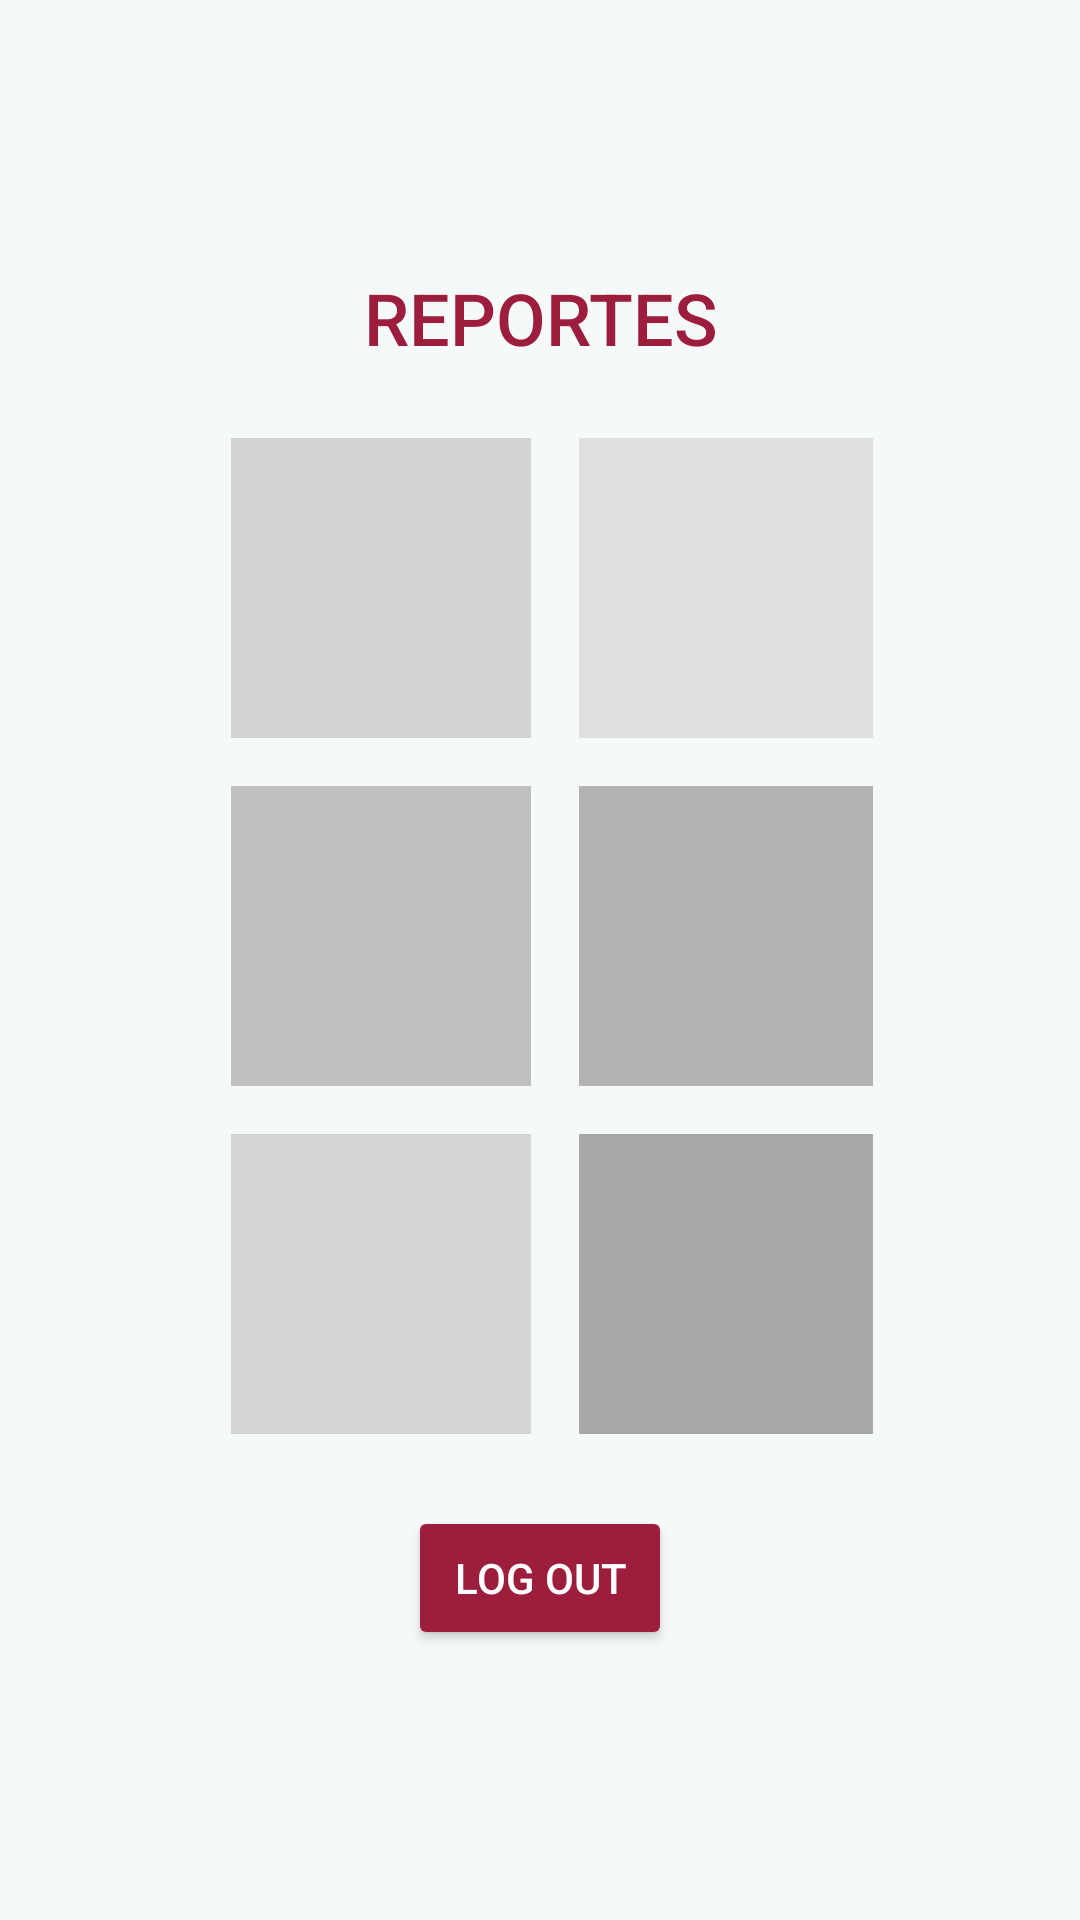

This screen was rendered from an Android layout file. Write that file and the resources it references.
<!-- AndroidManifest.xml: application theme Theme.Policia -->
<!-- res/layout/activity_report.xml -->
<?xml version="1.0" encoding="utf-8"?>
<LinearLayout
    xmlns:android="http://schemas.android.com/apk/res/android"
    android:layout_width="match_parent"
    android:layout_height="match_parent"
    android:orientation="vertical"
    android:padding="16dp"
    android:background="#F5F9F9"
    android:gravity="center">

    
    <TextView
        android:id="@+id/reportsTitle"
        android:layout_width="wrap_content"
        android:layout_height="wrap_content"
        android:text="REPORTES"
        android:textColor="#9D1D3C"
        android:textSize="24sp"
        android:fontFamily="sans-serif-medium"
        android:gravity="center"
        android:layout_marginBottom="16dp" />

    

    

    <GridLayout
        android:id="@+id/reportGrid"
        android:layout_width="222dp"
        android:layout_height="wrap_content"
        android:layout_marginBottom="16dp"
        android:columnCount="2"
        android:rowCount="3">

        <View
            android:layout_width="100dp"
            android:layout_height="100dp"
            android:layout_margin="8dp"
            android:background="#D3D3D3" />

        <View
            android:layout_width="100dp"
            android:layout_height="100dp"
            android:layout_margin="8dp"
            android:background="#E0E0E0" />

        <View
            android:layout_width="100dp"
            android:layout_height="100dp"
            android:layout_margin="8dp"
            android:background="#C0C0C0" />

        <View
            android:layout_width="100dp"
            android:layout_height="100dp"
            android:layout_margin="8dp"
            android:background="#B3B3B3" />

        <View
            android:layout_width="100dp"
            android:layout_height="100dp"
            android:layout_margin="8dp"
            android:background="#D6D6D6" />

        <View
            android:layout_width="100dp"
            android:layout_height="100dp"
            android:layout_margin="8dp"
            android:background="#A9A9A9" />
    </GridLayout>

    <Button
        android:id="@+id/logoutButton"
        android:layout_width="wrap_content"
        android:layout_height="wrap_content"
        android:backgroundTint="#9D1D3C"
        android:text="Log out"
        android:textColor="#FFFFFF" />
</LinearLayout>
<!-- resources referenced by this layout -->
<resources>
  <style name="Theme.Policia" parent="Theme.MaterialComponents.DayNight.DarkActionBar">
          
          <item name="colorPrimary">@color/purple_500</item>
          <item name="colorPrimaryVariant">@color/purple_700</item>
          <item name="colorOnPrimary">@color/white</item>
          
          <item name="colorSecondary">@color/teal_200</item>
          <item name="colorSecondaryVariant">@color/teal_700</item>
          <item name="colorOnSecondary">@color/black</item>
          
          <item name="android:statusBarColor">?attr/colorPrimaryVariant</item>
          
      </style>
  <!-- not gathered from this repository: default colours our renderer supplied (Android Studio template values) -->
  <color name="purple_500">#FF6200EE</color>
  <color name="purple_700">#FF3700B3</color>
  <color name="teal_200">#FF03DAC5</color>
  <color name="teal_700">#FF018786</color>
  <color name="black">#FF000000</color>
  <color name="white">#FFFFFFFF</color>
</resources>
